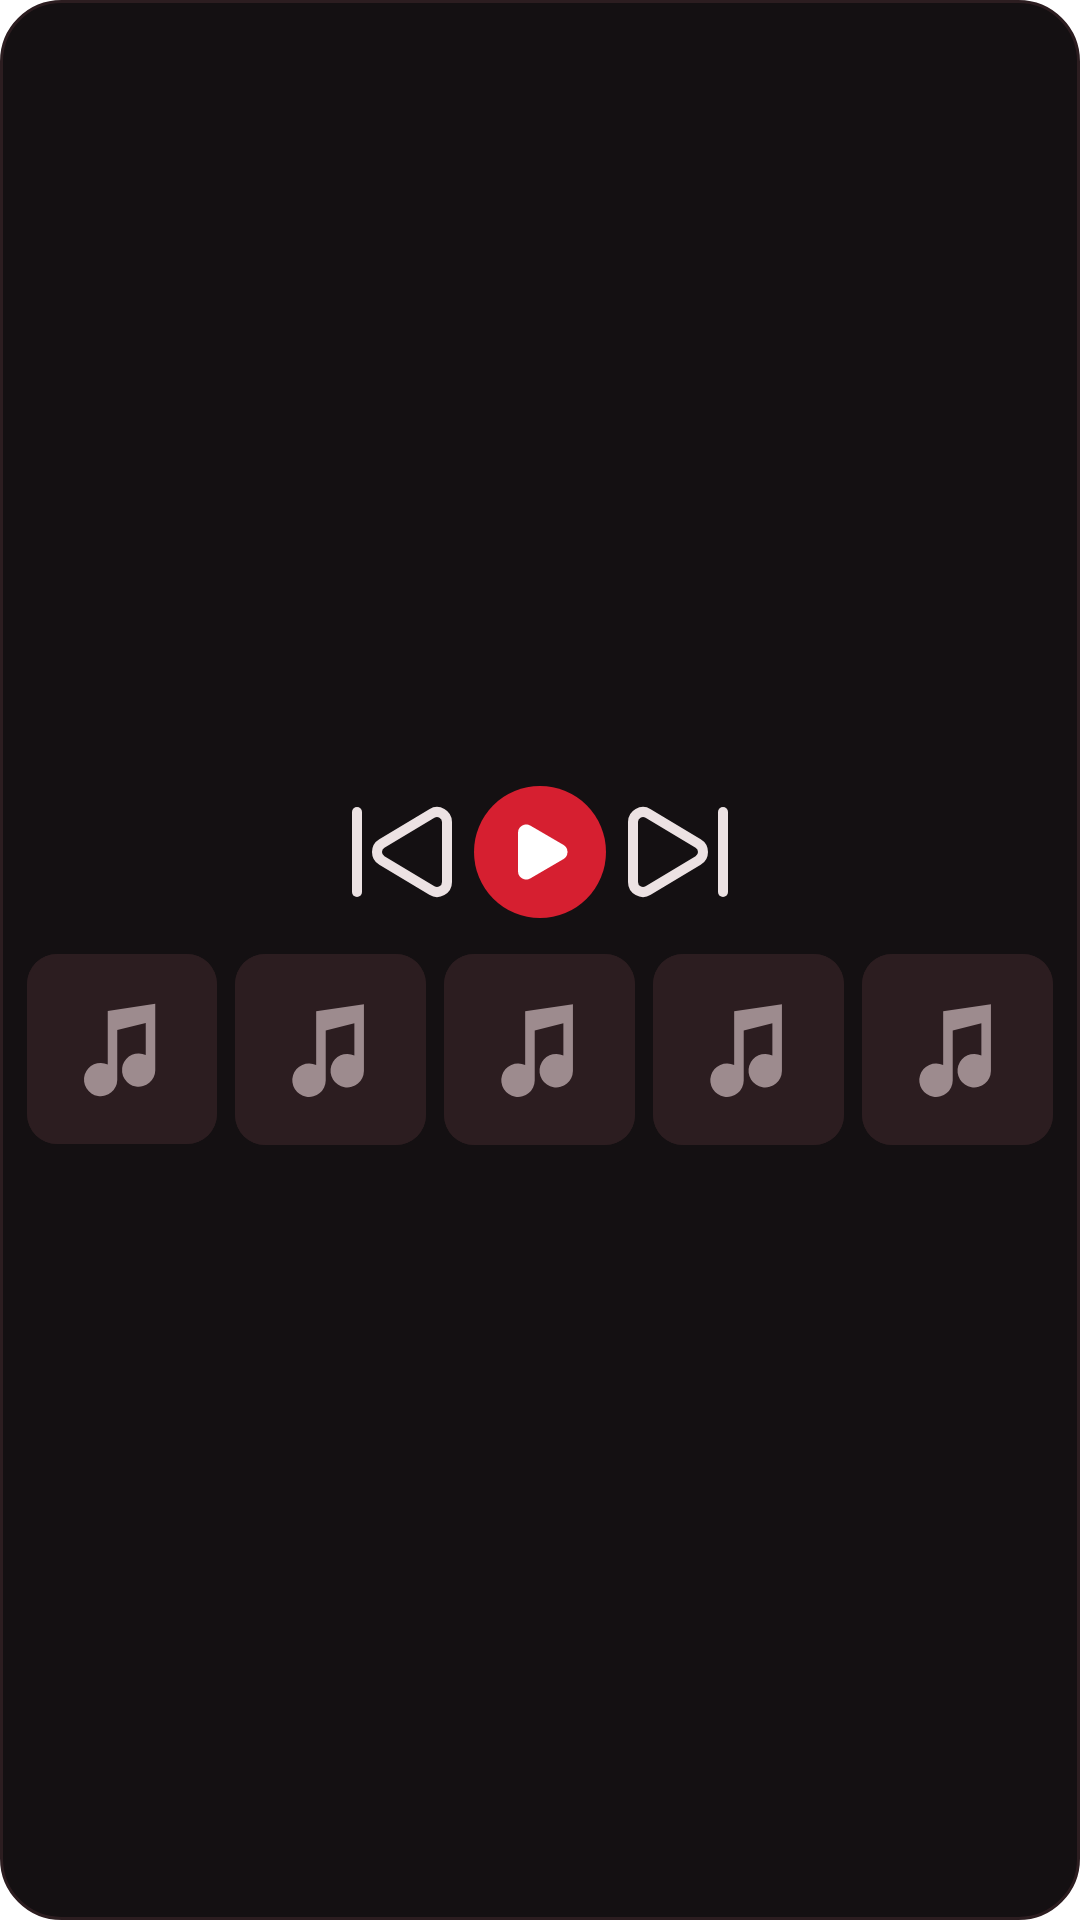

Here is an Android app screen rendered from its layout file. Give the layout XML and the strings, colors and styles it references.
<!-- AndroidManifest.xml: application theme Theme.skald -->
<!-- res/layout/widget_alto_estreito.xml -->
<?xml version="1.0" encoding="utf-8"?>
<LinearLayout xmlns:android="http://schemas.android.com/apk/res/android"
    android:id="@+id/w_raiz"
    android:layout_width="match_parent" android:layout_height="match_parent"
    android:background="@drawable/widget_fundo"
    android:gravity="center_vertical"
    android:orientation="vertical"
    android:padding="6dp">
    <LinearLayout
        android:layout_width="match_parent" android:layout_height="52dp"
        android:gravity="center"
        android:orientation="horizontal">

        <ImageButton
            android:id="@+id/w_anterior"
            android:layout_width="40dp" android:layout_height="40dp"
            android:background="@android:color/transparent"
            android:contentDescription="@string/widget_anterior"
            android:src="@drawable/widget_anterior" />
        <ImageButton
            android:id="@+id/w_alternar"
            android:layout_width="44dp" android:layout_height="44dp"
            android:layout_marginHorizontal="4dp"
            android:background="@drawable/widget_botao_tocar"
            android:padding="11dp"
            android:scaleType="fitCenter"
            android:contentDescription="@string/widget_alternar"
            android:src="@drawable/widget_tocar" />
        <ImageButton
            android:id="@+id/w_proxima"
            android:layout_width="40dp" android:layout_height="40dp"
            android:background="@android:color/transparent"
            android:contentDescription="@string/widget_proxima"
            android:src="@drawable/widget_proxima" />
    </LinearLayout>
    
    <LinearLayout
        android:layout_width="match_parent" android:layout_height="wrap_content"
        android:layout_marginTop="8dp"
        android:orientation="horizontal">
        <ImageView
            android:id="@+id/w_pl1"
            android:layout_width="0dp" android:layout_height="wrap_content"
            android:layout_weight="1"
            android:layout_marginHorizontal="3dp"
            android:adjustViewBounds="true"
            android:background="@drawable/widget_capa_fundo"
            android:clipToOutline="true"
            android:scaleType="fitCenter"
            android:contentDescription="@string/widget_playlist"
            android:src="@drawable/widget_capa_vazia" />
        <ImageView
            android:id="@+id/w_pl2"
            android:layout_width="0dp" android:layout_height="wrap_content"
            android:layout_weight="1"
            android:layout_marginHorizontal="3dp"
            android:adjustViewBounds="true"
            android:background="@drawable/widget_capa_fundo"
            android:clipToOutline="true"
            android:scaleType="fitCenter"
            android:contentDescription="@string/widget_playlist"
            android:src="@drawable/widget_capa_vazia" />
        <ImageView
            android:id="@+id/w_pl3"
            android:layout_width="0dp" android:layout_height="wrap_content"
            android:layout_weight="1"
            android:layout_marginHorizontal="3dp"
            android:adjustViewBounds="true"
            android:background="@drawable/widget_capa_fundo"
            android:clipToOutline="true"
            android:scaleType="fitCenter"
            android:contentDescription="@string/widget_playlist"
            android:src="@drawable/widget_capa_vazia" />
        <ImageView
            android:id="@+id/w_pl4"
            android:layout_width="0dp" android:layout_height="wrap_content"
            android:layout_weight="1"
            android:layout_marginHorizontal="3dp"
            android:adjustViewBounds="true"
            android:background="@drawable/widget_capa_fundo"
            android:clipToOutline="true"
            android:scaleType="fitCenter"
            android:contentDescription="@string/widget_playlist"
            android:src="@drawable/widget_capa_vazia" />
        <ImageView
            android:id="@+id/w_pl5"
            android:layout_width="0dp" android:layout_height="wrap_content"
            android:layout_weight="1"
            android:layout_marginHorizontal="3dp"
            android:adjustViewBounds="true"
            android:background="@drawable/widget_capa_fundo"
            android:clipToOutline="true"
            android:scaleType="fitCenter"
            android:contentDescription="@string/widget_playlist"
            android:src="@drawable/widget_capa_vazia" />
    </LinearLayout>
</LinearLayout>
<!-- resources referenced by this layout -->
<resources>
  <!-- drawable widget_botao_tocar (drawable) -->
  <?xml version="1.0" encoding="utf-8"?>
  <shape xmlns:android="http://schemas.android.com/apk/res/android" android:shape="oval">
      <solid android:color="@color/tema_acento" />
  </shape>
  <!-- drawable widget_capa_fundo (drawable) -->
  <?xml version="1.0" encoding="utf-8"?>
  <shape xmlns:android="http://schemas.android.com/apk/res/android" android:shape="rectangle">
      <solid android:color="@color/tema_linha" />
      <corners android:radius="10dp" />
  </shape>
  <!-- drawable widget_capa_vazia (drawable) -->
  <?xml version="1.0" encoding="utf-8"?>
  <vector xmlns:android="http://schemas.android.com/apk/res/android"
      android:width="48dp" android:height="48dp"
      android:viewportWidth="24" android:viewportHeight="24">
    <path android:fillColor="@color/tema_linha" android:pathData="M0,0h24v24h-24z" />
    <group android:scaleX="0.6" android:scaleY="0.6" android:pivotX="12" android:pivotY="12">
      <path android:fillColor="@color/tema_fraco"
          android:pathData="M9,4L9,15.27A3.5,3.5 0,1 0,11 18.5L11,8L17,6.5L17,13.27A3.5,3.5 0,1 0,19 16.5L19,2.5Z" />
    </group>
  </vector>
  <!-- drawable widget_fundo (drawable) -->
  <?xml version="1.0" encoding="utf-8"?>
  <shape xmlns:android="http://schemas.android.com/apk/res/android" android:shape="rectangle">
      <solid android:color="@color/tema_card" />
      <stroke android:width="1dp" android:color="@color/tema_linha" />
      <corners android:radius="20dp" />
  </shape>
  <!-- drawable widget_proxima (drawable) -->
  <?xml version="1.0" encoding="utf-8"?>
  <vector xmlns:android="http://schemas.android.com/apk/res/android"
      android:width="24dp" android:height="24dp"
      android:viewportWidth="24" android:viewportHeight="24">
    <path android:pathData="M21,4v16" android:strokeColor="@color/tema_texto" android:strokeWidth="2"
        android:strokeLineCap="round" android:strokeLineJoin="round" />
    <path android:pathData="M6.029,4.285A2,2 0,0 0,3 6v12a2,2 0,0 0,3.029 1.715l9.997,-5.998a2,2 0,0 0,0.003 -3.432z" android:strokeColor="@color/tema_texto" android:strokeWidth="2"
        android:strokeLineCap="round" android:strokeLineJoin="round" />
  </vector>
  <!-- drawable widget_tocar (drawable) -->
  <?xml version="1.0" encoding="utf-8"?>
  <vector xmlns:android="http://schemas.android.com/apk/res/android"
      android:width="24dp" android:height="24dp"
      android:viewportWidth="24" android:viewportHeight="24">
    <path android:pathData="M5,5a2,2 0,0 1,3.008 -1.728l11.997,6.998a2,2 0,0 1,0.003 3.458l-12,7A2,2 0,0 1,5 19z" android:strokeColor="@color/tema_acento_txt" android:strokeWidth="2"
        android:strokeLineCap="round" android:strokeLineJoin="round" android:fillColor="@color/tema_acento_txt" />
  </vector>
  <string name="widget_alternar">Tocar ou pausar</string>
  <string name="widget_anterior">Anterior</string>
  <string name="widget_playlist">Tocar playlist</string>
  <string name="widget_proxima">Próxima</string>
  <style name="Theme.skald" parent="Theme.Material3.DayNight.NoActionBar">
          
      </style>
  <color name="tema_texto">#FFECE2E3</color>
  <color name="tema_acento">#FFD61F30</color>
  <color name="tema_linha">#FF2C1D20</color>
  <color name="tema_fraco">#FF9D8B8E</color>
  <color name="tema_card">#FF141012</color>
  <color name="tema_acento_txt">#FFFFFFFF</color>
</resources>
